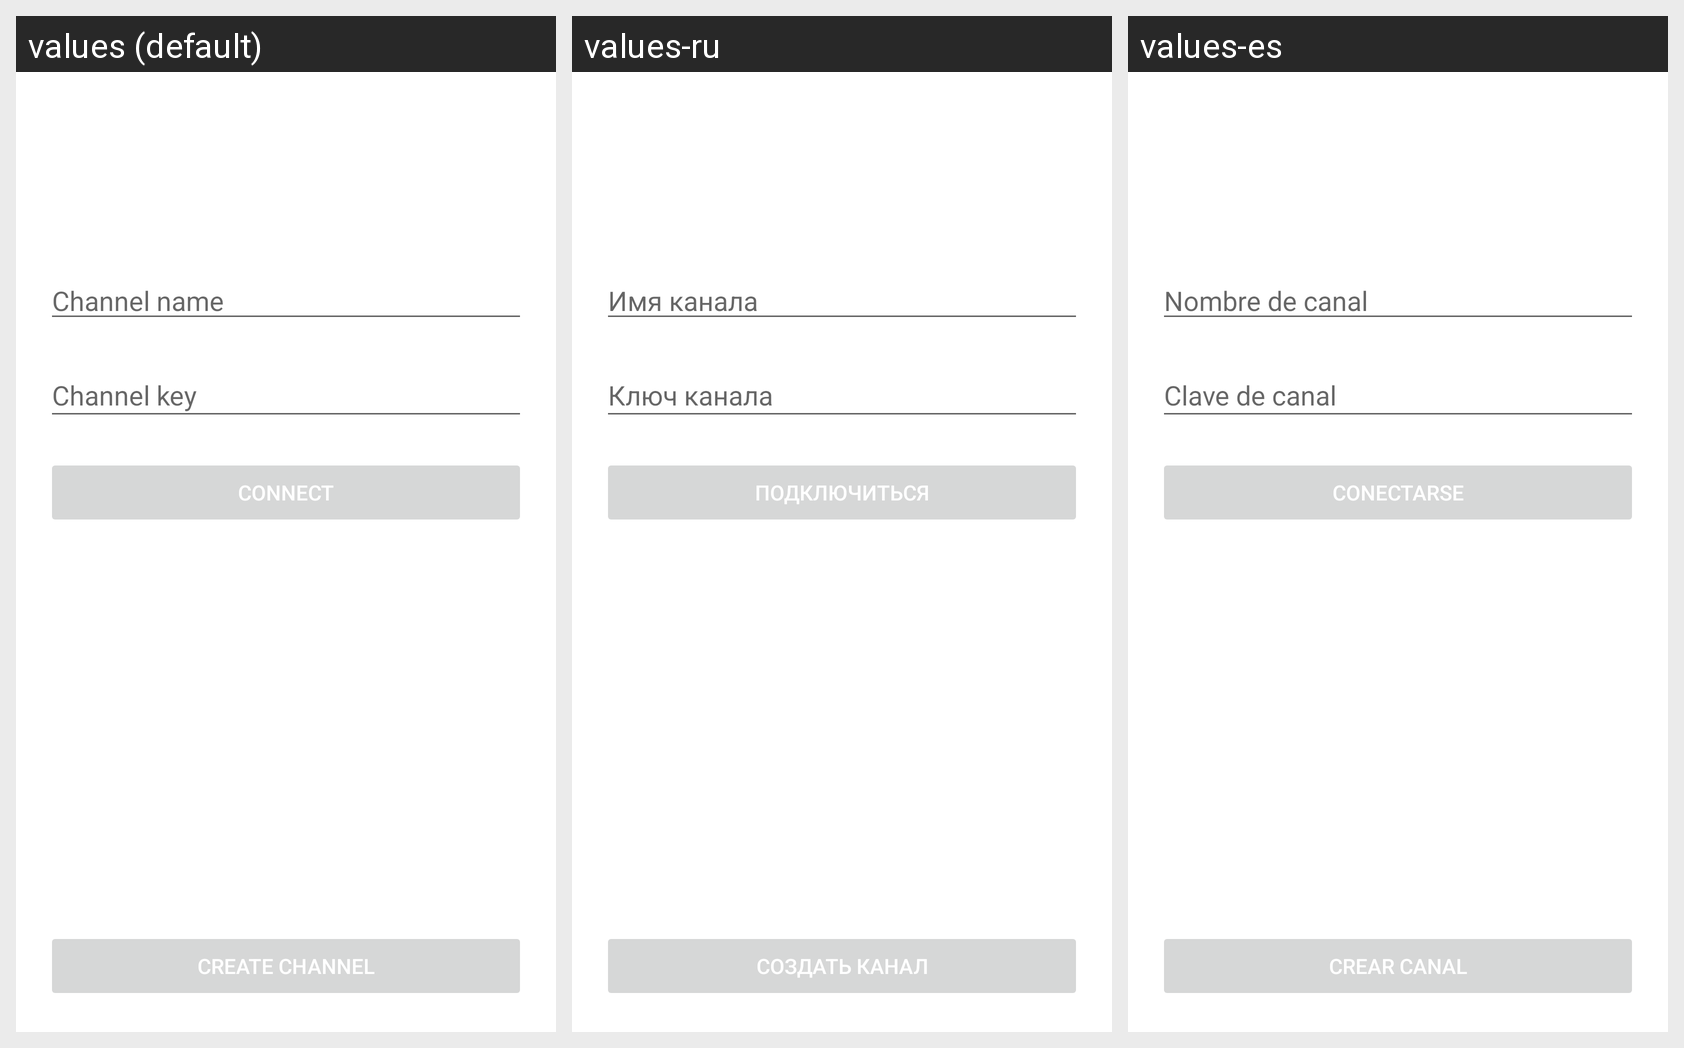

The Android screen above is rendered under several locales of the same app. Produce the string resources it draws, with the default and per-locale values.
Android screen res/layout/fragment_channel.xml rendered under 3 locales, left to right: values (default), values-ru, values-es. Device: Nexus 5 (rendered at 1080×1920; each locale shown at half size, 540×960, under a caption strip naming it); theme Theme.CloudList.
Strings drawn on this screen, with the default value and each locale's value (text and hints the layout hard-codes, and strings that could not be matched under every locale, appear in the picture but are not listed):

channel_name
  values: Channel name
  values-ru: Имя канала
  values-es: Nombre de canal

channel_key
  values: Channel key
  values-ru: Ключ канала
  values-es: Clave de canal

channel_connect
  values: Connect
  values-ru: Подключиться
  values-es: Conectarse

channel_create
  values: Create channel
  values-ru: Создать канал
  values-es: Crear canal
